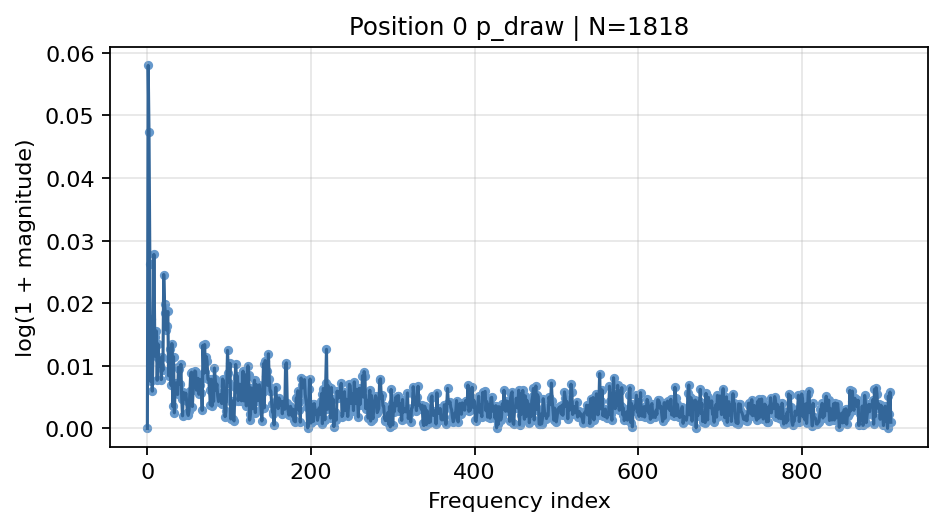

The table this chart was drawn from, first rows:
frequency_index, normalized_frequency, magnitude, log_magnitude
0, 0.0, 1.3435042102174612e-17, 1.3435042102174612e-17
1, 0.0005501, 0.05967, 0.05796
2, 0.0011, 0.04843, 0.0473
3, 0.00165, 0.02654, 0.02619
4, 0.0022, 0.007545, 0.007517
5, 0.00275, 0.0177, 0.01755
6, 0.0033, 0.005968, 0.00595
7, 0.00385, 0.013, 0.01292
8, 0.0044, 0.02817, 0.02778
9, 0.00495, 0.01477, 0.01467
10, 0.005501, 0.01157, 0.0115
11, 0.006051, 0.01568, 0.01556
12, 0.006601, 0.007717, 0.007687
13, 0.007151, 0.01358, 0.01349
14, 0.007701, 0.0111, 0.01104
15, 0.008251, 0.01001, 0.009959
16, 0.008801, 0.01127, 0.0112
17, 0.009351, 0.007813, 0.007783
18, 0.009901, 0.0115, 0.01143
19, 0.01045, 0.009323, 0.00928
20, 0.011, 0.02488, 0.02458
21, 0.01155, 0.02006, 0.01986
22, 0.0121, 0.01855, 0.01838
23, 0.01265, 0.01585, 0.01573
24, 0.0132, 0.01642, 0.01629
25, 0.01375, 0.01885, 0.01867
26, 0.0143, 0.008435, 0.008399
27, 0.01485, 0.01122, 0.01116
28, 0.0154, 0.01275, 0.01267
29, 0.01595, 0.006886, 0.006862
30, 0.0165, 0.01364, 0.01355
31, 0.01705, 0.00354, 0.003534
32, 0.0176, 0.01152, 0.01146
33, 0.01815, 0.00249, 0.002487
34, 0.0187, 0.006972, 0.006948
35, 0.01925, 0.007269, 0.007243
36, 0.0198, 0.006008, 0.00599
37, 0.02035, 0.00543, 0.005416
38, 0.0209, 0.009829, 0.009781
39, 0.02145, 0.009519, 0.009474
40, 0.022, 0.007084, 0.007059
41, 0.02255, 0.01028, 0.01023
42, 0.0231, 0.004654, 0.004643
43, 0.02365, 0.002006, 0.002004
44, 0.0242, 0.005769, 0.005753
45, 0.02475, 0.00566, 0.005644
46, 0.0253, 0.004721, 0.00471
47, 0.02585, 0.005648, 0.005632
48, 0.0264, 0.004385, 0.004376
49, 0.02695, 0.002513, 0.00251
50, 0.0275, 0.002076, 0.002073
51, 0.02805, 0.002858, 0.002854
52, 0.0286, 0.005913, 0.005896
53, 0.02915, 0.008863, 0.008824
54, 0.0297, 0.009018, 0.008978
55, 0.03025, 0.003498, 0.003491
56, 0.0308, 0.006222, 0.006203
57, 0.03135, 0.008213, 0.008179
58, 0.0319, 0.009233, 0.009191
59, 0.03245, 0.009111, 0.00907
... 850 more rows
